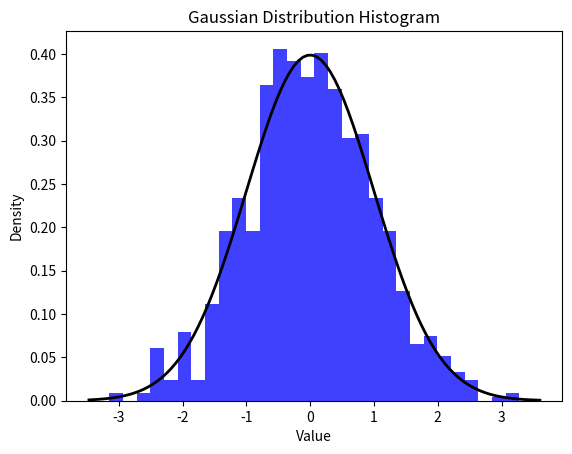

Reproduce this figure in Python.
import random
import matplotlib.pyplot as plt
import numpy as np

# Constants
DISTRIBUTION_SIZE = 1000

def task_func(bins=30):
    # Generate a Gaussian distribution
    distribution = [random.gauss(0, 1) for _ in range(DISTRIBUTION_SIZE)]
    
    # Plot the histogram
    fig, ax = plt.subplots()
    ax.hist(distribution, bins=bins, density=True, alpha=0.75, color='blue')
    
    # Plot the Gaussian function for comparison
    xmin, xmax = plt.xlim()
    x = np.linspace(xmin, xmax, 100)
    p = np.exp(-((x - 0) ** 2) / (2 * 1 ** 2)) / (1 * np.sqrt(2 * np.pi))
    ax.plot(x, p, 'k', linewidth=2)
    
    # Set labels and title
    ax.set_title('Gaussian Distribution Histogram')
    ax.set_xlabel('Value')
    ax.set_ylabel('Density')
    
    # Show the plot
    plt.show()
    
    # Return the distribution and the Axes object
    return distribution, ax

# Example usage
distribution, ax = task_func()